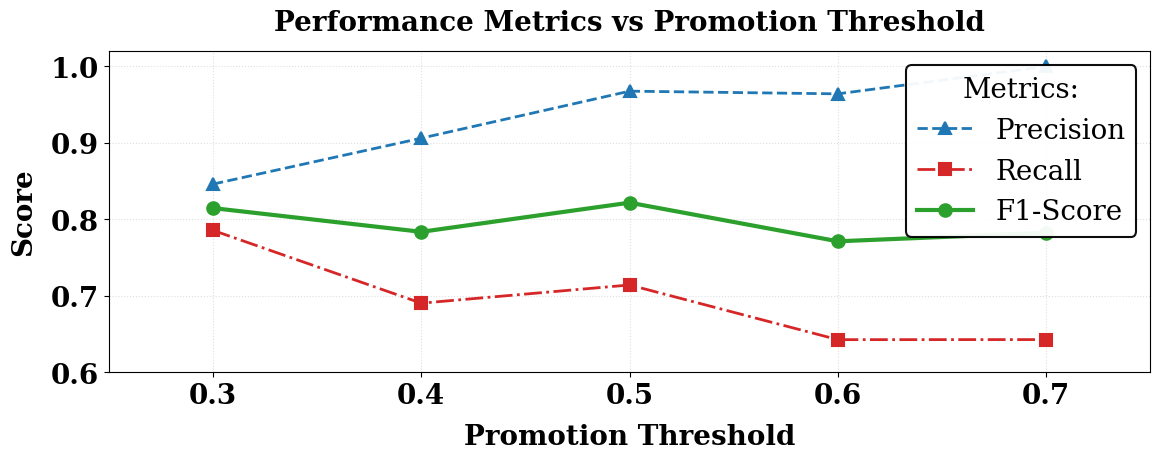

Write the Python code that produced this figure.
import pandas as pd
import matplotlib.pyplot as plt
plt.rcParams.update({
    'font.size': 20,
    'axes.titlesize': 20,
    'axes.labelsize': 20,
    'xtick.labelsize': 20,
    'ytick.labelsize': 20,
    'legend.fontsize': 20,
    'font.family': 'serif',
    'pdf.fonttype': 42
})
# 数据准备
data = [
    [10000000,100,100,272,8,32,4,10,50,25,1,272,16,0.9677,0.7143,0.8219,36.61,67,0.5,0.5],
    [10000000,100,100,272,8,32,4,10,50,25,1,272,16,0.9642,0.6428,0.7714,36.52,67,0.5,0.6],
    [10000000,100,100,272,8,32,4,10,50,25,1,272,16,1.0,0.6429,0.7826,39.83,67,0.5,0.7],
    [10000000,100,100,272,8,32,4,10,50,25,1,272,16,0.8462,0.7857,0.8148,46.34,67,0.5,0.3],
    [10000000,100,100,272,8,32,4,10,50,25,1,272,16,0.9667,0.6905,0.8056,35.56,67,0.5,0.5],
    [10000000,100,100,272,8,32,4,10,50,25,1,272,16,0.9062,0.6905,0.7838,40.55,67,0.5,0.4],
    [10000000,100,100,272,8,32,4,10,50,25,1,272,16,0.9091,0.9524,0.9302,35.45,67,0.5,0.4],
    [10000000,100,100,272,8,32,4,10,50,25,1,272,16,0.881,0.881,0.881,37.19,67,0.5,0.4]
]

columns = [
    "packet_size", "entry_size", "filter1_d", "filter1_w", "filter1_ct", "flow_id_size",
    "simi_size", "timestamp_size", "filter2_main_num", "filter2_alter_num", "cm_depth",
    "cm_width", "cm_ct", "precision", "recall", "f1-score", "insert-time", "space(KB)",
    "filter1_threshold", "filter2_threshold"
]

df = pd.DataFrame(data, columns=columns)
df = df.rename(columns={'filter2_threshold': 'threshold for promotion'})
df_grouped = df.groupby('threshold for promotion').agg({
    'precision': 'first',
    'recall': 'first',
    'f1-score': 'first'
}).reset_index().sort_values('threshold for promotion')

# 创建画布（调整尺寸和DPI）
plt.figure(figsize=(12, 5), dpi=300)  # 增大DPI到300

# 绘制三条折线（加粗线条）
line_styles = {
    'precision': {'marker': '^', 'ls': '--', 'color': '#1f77b4', 'label': 'Precision', 'lw': 2},
    'recall': {'marker': 's', 'ls': '-.', 'color': '#d62728', 'label': 'Recall', 'lw': 2},
    'f1-score': {'marker': 'o', 'ls': '-', 'color': '#2ca02c', 'label': 'F1-Score', 'lw': 3}
}

for metric, style in line_styles.items():
    plt.plot(df_grouped['threshold for promotion'],
             df_grouped[metric],
             marker=style['marker'],
             linestyle=style['ls'],
             linewidth=style['lw'],
             markersize=9,  # 增大标记尺寸
             color=style['color'],
             markeredgewidth=1.5,
             label=style['label'])

# 坐标轴设置
plt.xticks(df_grouped['threshold for promotion'], fontweight='bold')
plt.yticks(fontweight='bold')
plt.xlabel("Promotion Threshold", labelpad=10,fontweight='bold')
plt.ylabel("Score",labelpad=10,fontweight='bold')

# 图表修饰
plt.grid(axis='both', linestyle=':', alpha=0.4)
plt.ylim(0.6, 1.02)
plt.xlim(0.25, 0.75)
plt.title("Performance Metrics vs Promotion Threshold",
           pad=15, fontweight='bold')

# 图例设置
legend = plt.legend(loc='upper right',
                  frameon=True,
                  framealpha=0.95,
                  edgecolor='black',
                  title='Metrics:',
                  )
legend.get_frame().set_linewidth(1.5)  # 加粗图例边框

# 保存与显示
plt.tight_layout()
plt.savefig('fig\\threshold_vs_f1.pdf',   # 保存为矢量图
           bbox_inches='tight',
           dpi=300,
           facecolor='white')  # 确保白色背景    
plt.show()
